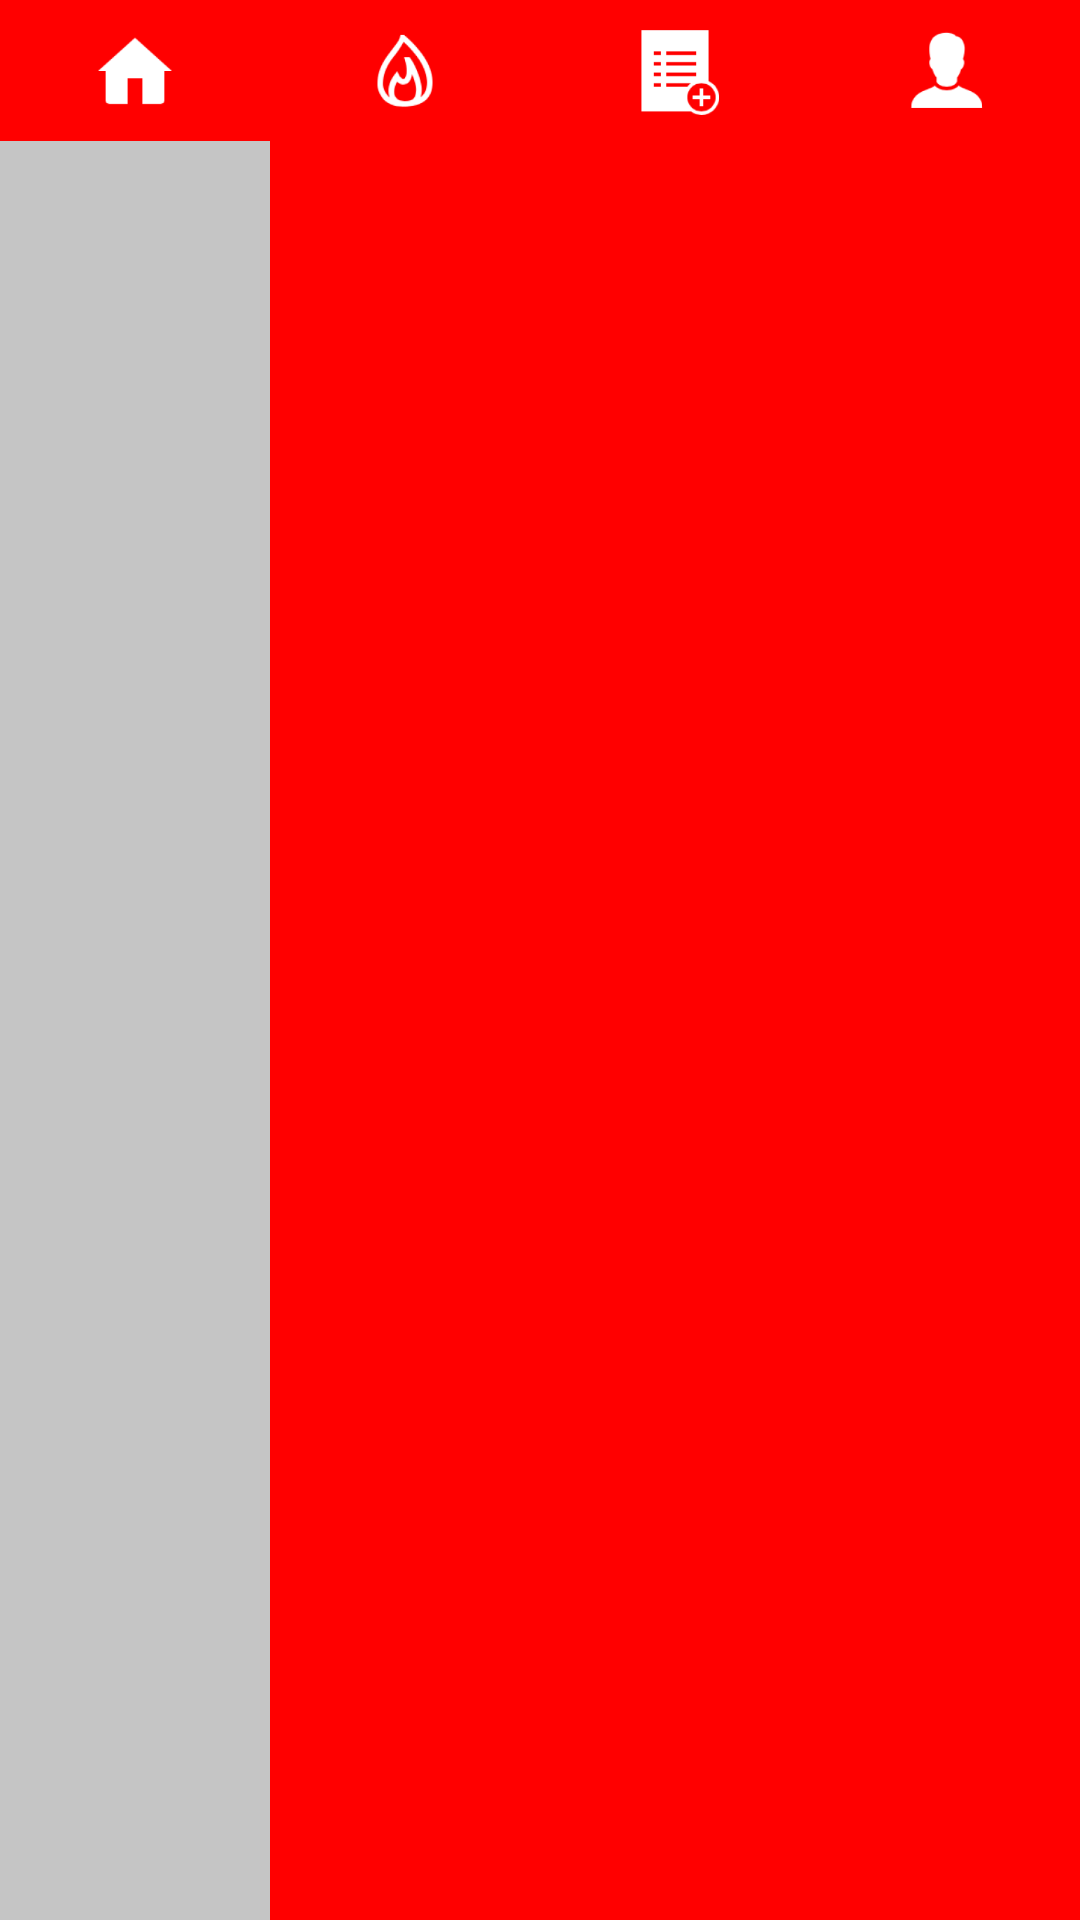

The Android layout XML behind this screen, and the referenced resources:
<!-- AndroidManifest.xml: application theme AppTheme -->
<!-- res/layout/toolbar.xml -->
<LinearLayout xmlns:android="http://schemas.android.com/apk/res/android"
    android:layout_width="match_parent"
    android:layout_height="50dp"
    android:orientation="vertical">

    <LinearLayout
        android:layout_width="match_parent"
        android:layout_height="47dp"
        android:background="@color/Red"
        android:weightSum="4">

        <ImageButton
            android:layout_width="0dp"
            android:layout_height="match_parent"
            android:id="@+id/homeBtn"
            android:layout_weight="1"
            android:background="@android:color/transparent"
            android:scaleX="0.7"
            android:scaleY="0.7"
            android:src="@mipmap/home_ic" />

        <ImageButton
            android:layout_width="0dp"
            android:layout_height="match_parent"
            android:id="@+id/trendingBtn"
            android:layout_weight="1"
            android:background="@android:color/transparent"
            android:scaleX="0.7"
            android:scaleY="0.7"
            android:src="@mipmap/trend_ic" />

        <ImageButton
            android:layout_width="0dp"
            android:layout_height="match_parent"
            android:id="@+id/subscriptionBtn"
            android:layout_weight="1"
            android:background="@android:color/transparent"
            android:scaleX="0.7"
            android:scaleY="0.7"
            android:src="@mipmap/subs_ic" />

        <ImageButton

            android:layout_width="0dp"
            android:layout_height="match_parent"
            android:id="@+id/accountBtn"
            android:layout_weight="1"
            android:background="@android:color/transparent"
            android:scaleX="0.7"
            android:scaleY="0.7"
            android:src="@mipmap/account_ic" />

    </LinearLayout>

    <LinearLayout
        android:id="@+id/linearLinePosition"
        android:layout_width="match_parent"
        android:layout_height="3dp"
        android:layout_weight="4"
        android:orientation="horizontal">

        <LinearLayout
            android:layout_width="0dp"
            android:layout_height="match_parent"
            android:layout_weight="1"
            android:background="@color/greysnow"></LinearLayout>

        <LinearLayout
            android:layout_width="0dp"
            android:layout_height="match_parent"
            android:layout_weight="1"
            android:background="@color/Red"></LinearLayout>

        <LinearLayout
            android:layout_width="0dp"
            android:layout_height="match_parent"
            android:layout_weight="1"
            android:background="@color/Red"></LinearLayout>

        <LinearLayout
            android:layout_width="0dp"
            android:layout_height="match_parent"
            android:layout_weight="1"
            android:background="@color/Red"></LinearLayout>

    </LinearLayout>
</LinearLayout>
<!-- resources referenced by this layout -->
<resources>
  <color name="Red">#FF0000</color>
  <color name="greysnow">#c5c5c5</color>
  <!-- mipmap account_ic: png bitmap (mipmap-hdpi, 958 bytes) -->
  <!-- mipmap home_ic: png bitmap (mipmap-hdpi, 495 bytes) -->
  <!-- mipmap subs_ic: png bitmap (mipmap-hdpi, 911 bytes) -->
  <!-- mipmap trend_ic: png bitmap (mipmap-hdpi, 1528 bytes) -->
  <style name="AppTheme" parent="Theme.AppCompat.Light.DarkActionBar">
          
          <item name="colorPrimary">@color/Red</item>
          <item name="colorPrimaryDark">@color/Lava_Red</item>
          <item name="colorAccent">@color/white</item>
      </style>
  <color name="Lava_Red">#E42217</color>
  <color name="white">#FFFFFF</color>
</resources>
